Image classification data set "processed" (matcgoes/fastai-sportsball-classifier on GitHub). Class labels (13): american football, basketball, bowling, cricket, golf, ice hockey, lacross, pool, rugby, soccer, softball, tennis, volleyball.

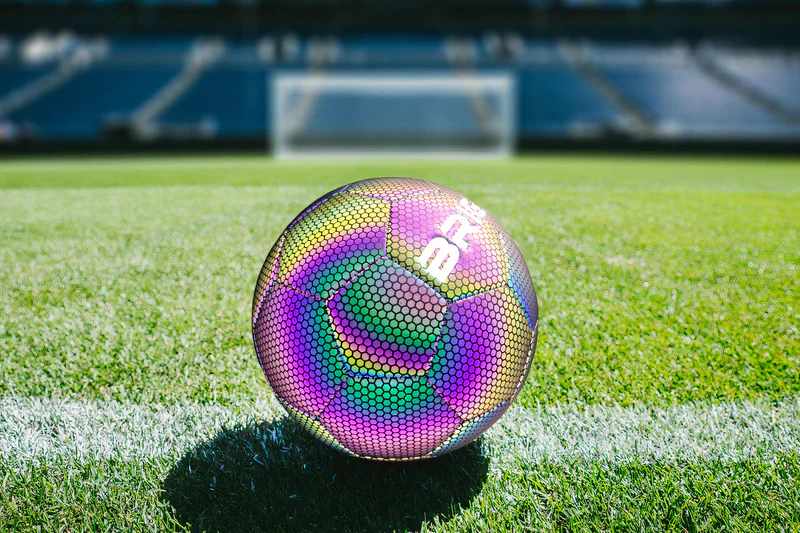
Label: soccer

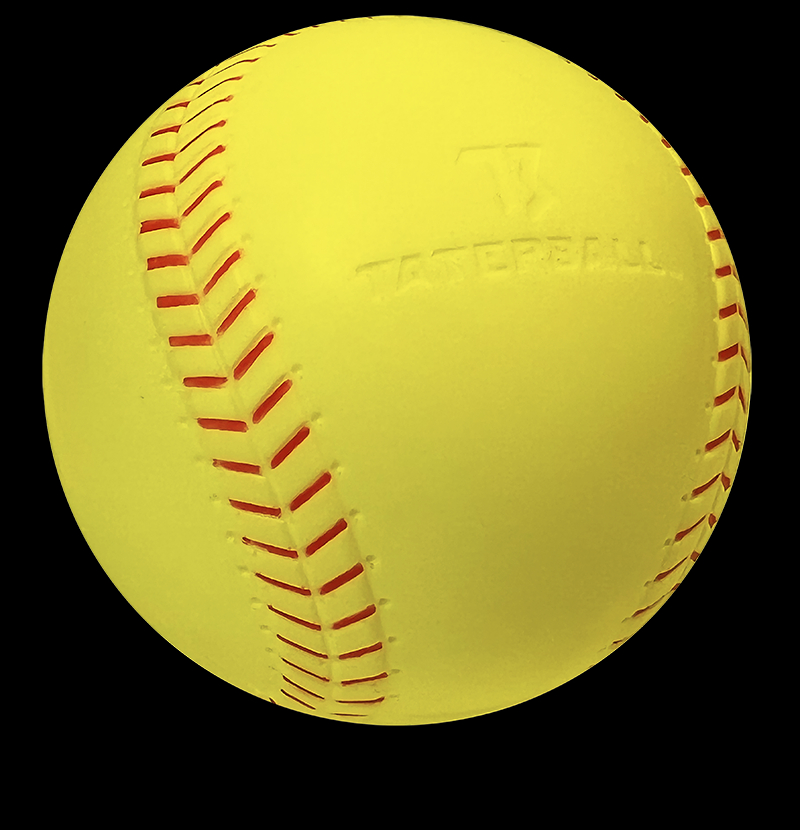
Label: softball

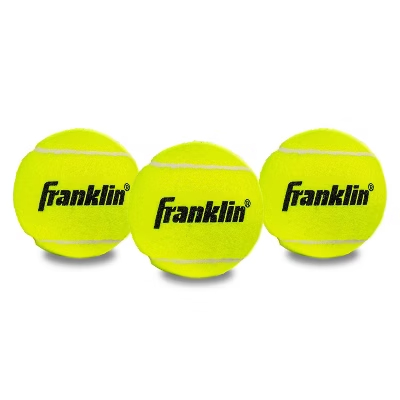
Label: tennis

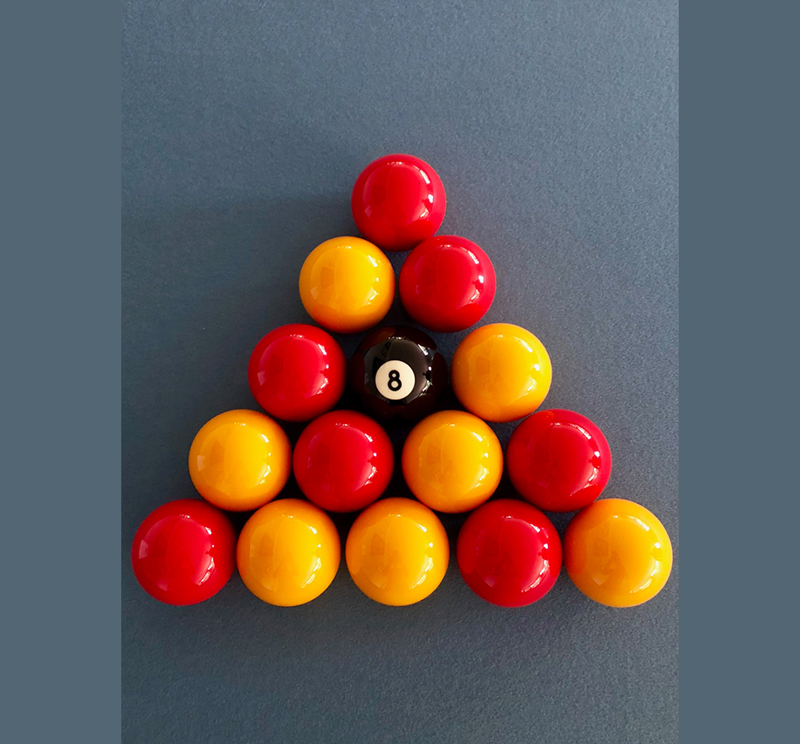
Label: pool

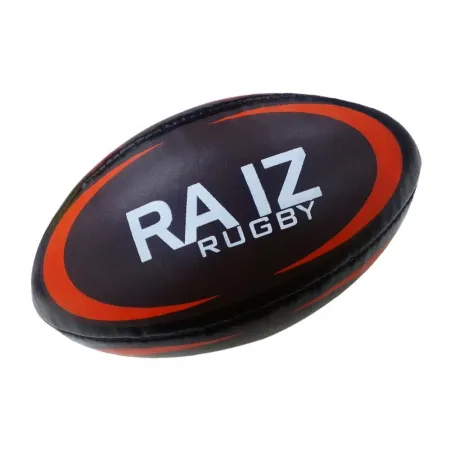
Label: rugby

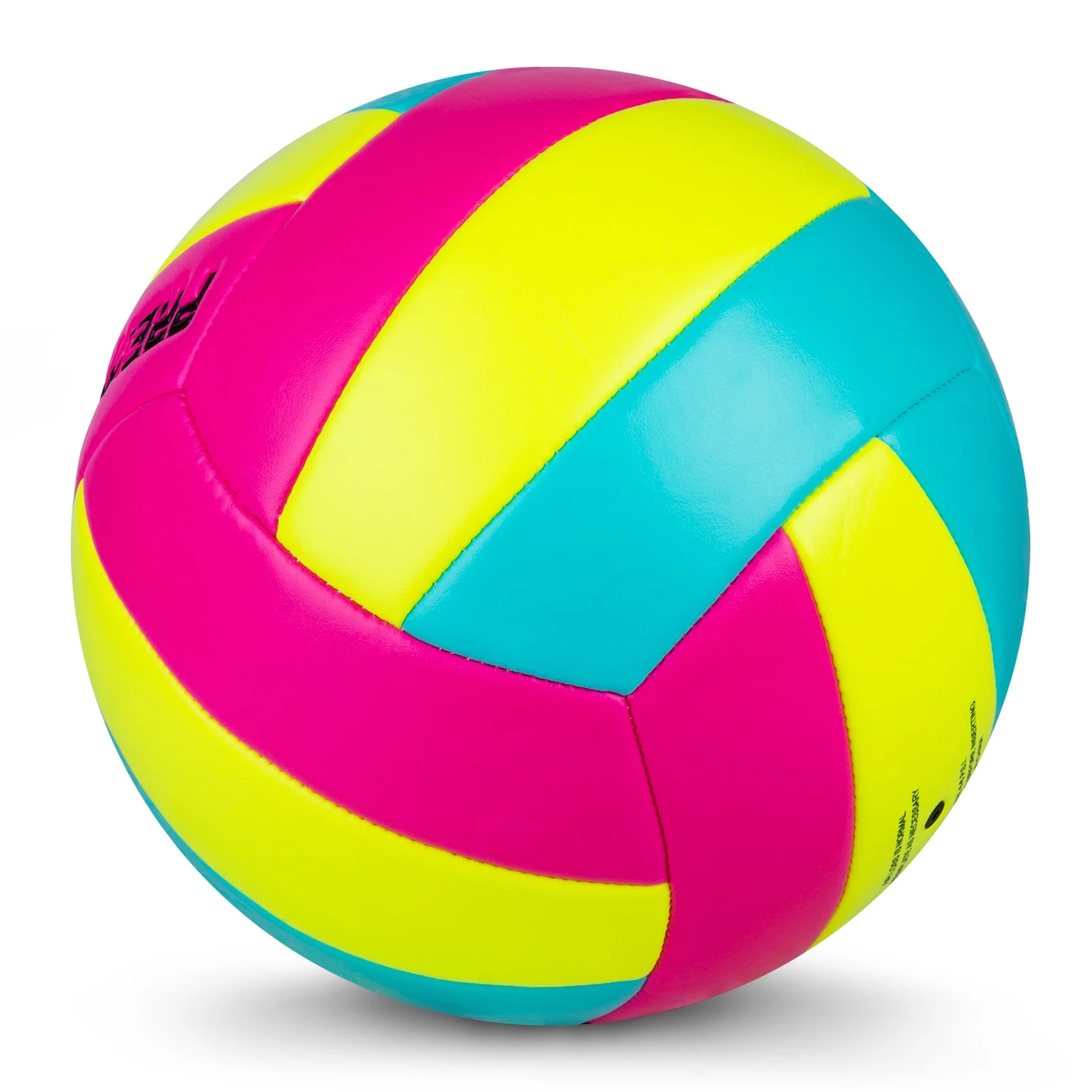
Label: volleyball
